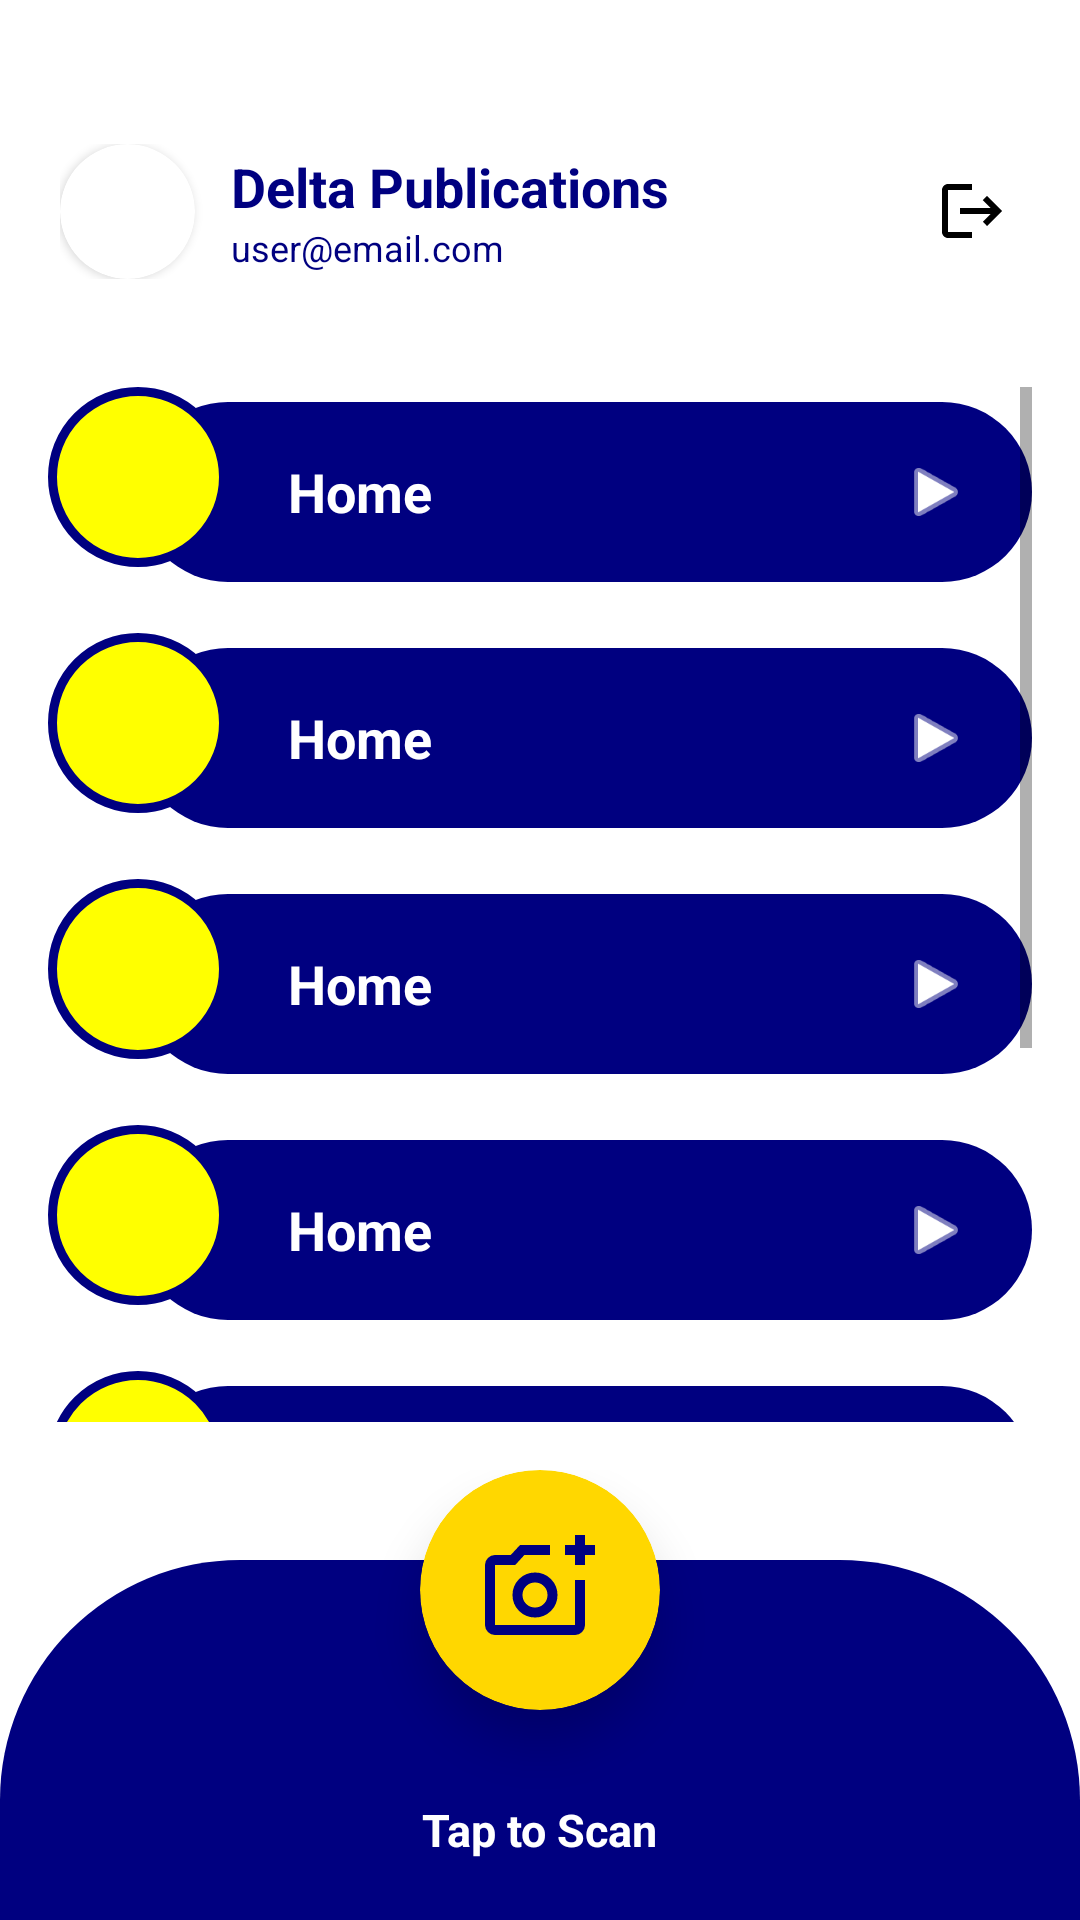

This screen was rendered from an Android layout file. Write that file and the resources it references.
<!-- AndroidManifest.xml: application theme Theme.Deltarevtech -->
<!-- res/layout/activity_dashboard.xml -->
<?xml version="1.0" encoding="utf-8"?>
<RelativeLayout xmlns:android="http://schemas.android.com/apk/res/android"
    xmlns:app="http://schemas.android.com/apk/res-auto"
    android:layout_width="match_parent"
    android:layout_height="match_parent"
    android:background="#FFFFFF">

    <LinearLayout
        android:id="@+id/header"
        android:layout_width="match_parent"
        android:layout_height="wrap_content"
        android:gravity="center_vertical"
        android:orientation="horizontal"
        android:paddingLeft="20dp"
        android:paddingRight="20dp"
        android:paddingBottom="20dp"
        android:paddingTop="48dp">

        <androidx.cardview.widget.CardView
            android:layout_width="45dp"
            android:layout_height="45dp"
            app:cardCornerRadius="22.5dp"
            app:cardElevation="2dp">
            <ImageView
                android:id="@+id/iv_user_profile"
                android:layout_width="match_parent"
                android:layout_height="match_parent"
                android:scaleType="centerCrop"
                android:src="@drawable/delta_logo_pink" />
        </androidx.cardview.widget.CardView>

        <LinearLayout
            android:layout_width="0dp"
            android:layout_height="wrap_content"
            android:layout_marginStart="12dp"
            android:layout_weight="1"
            android:orientation="vertical">

            <TextView
                android:id="@+id/tv_user_name"
                android:layout_width="wrap_content"
                android:layout_height="wrap_content"
                android:text="Delta Publications"
                android:textColor="#000080"
                android:textSize="18sp"
                android:textStyle="bold" />

            <TextView
                android:id="@+id/tv_user_email"
                android:layout_width="wrap_content"
                android:layout_height="wrap_content"
                android:text="user@email.com"
                android:textColor="#000080"
                android:textSize="12sp" />
        </LinearLayout>

        <ImageView
            android:id="@+id/btn_logout"
            android:layout_width="32dp"
            android:layout_height="32dp"
            android:padding="4dp"
            android:src="@drawable/ic_logout_modern"
            android:background="?attr/selectableItemBackgroundBorderless"
            android:clickable="true"
            android:focusable="true"
            app:tint="#000000" />
    </LinearLayout>

    <ScrollView
        android:layout_width="match_parent"
        android:layout_height="match_parent"
        android:layout_above="@+id/bottom_scan_area"
        android:layout_below="@id/header"
        android:padding="16dp">

        <LinearLayout
            android:layout_width="match_parent"
            android:layout_height="wrap_content"
            android:orientation="vertical">

            <include android:id="@+id/menu_home" layout="@layout/item_menu_row" />
            <include android:id="@+id/menu_demo" layout="@layout/item_menu_row" />
            <include android:id="@+id/menu_schedule" layout="@layout/item_menu_row" />
            <include android:id="@+id/menu_exam" layout="@layout/item_menu_row" />
            <include android:id="@+id/menu_results" layout="@layout/item_menu_row" />
            <include android:id="@+id/menu_contact" layout="@layout/item_menu_row" />
            <include android:id="@+id/menu_smart_pad" layout="@layout/item_menu_row" />

        </LinearLayout>
    </ScrollView>

    <RelativeLayout
        android:id="@+id/bottom_scan_area"
        android:layout_width="match_parent"
        android:layout_height="150dp"
        android:layout_alignParentBottom="true"
        android:clickable="true"
        android:focusable="true">

        <View
            android:layout_width="match_parent"
            android:layout_height="match_parent"
            android:layout_marginTop="30dp"
            android:background="@drawable/bg_navy_curve" />

        <androidx.cardview.widget.CardView
            android:layout_width="80dp"
            android:layout_height="80dp"
            android:layout_centerHorizontal="true"
            app:cardBackgroundColor="#FFD700"
            app:cardCornerRadius="40dp"
            app:cardElevation="10dp">

            <ImageView
                android:layout_width="40dp"
                android:layout_height="40dp"
                android:layout_gravity="center"
                android:src="@drawable/outline_add_a_photo_24"
                app:tint="#000080" />
        </androidx.cardview.widget.CardView>

        <TextView
            android:layout_width="wrap_content"
            android:layout_height="wrap_content"
            android:layout_alignParentBottom="true"
            android:layout_centerHorizontal="true"
            android:layout_marginBottom="20dp"
            android:text="Tap to Scan"
            android:textColor="#FFFFFF"
            android:textSize="15sp"
            android:textStyle="bold" />
    </RelativeLayout>
</RelativeLayout>
<!-- res/layout/item_menu_row.xml (included above) -->
<?xml version="1.0" encoding="utf-8"?>
<RelativeLayout xmlns:android="http://schemas.android.com/apk/res/android"
    xmlns:app="http://schemas.android.com/apk/res-auto"
    android:layout_width="match_parent"
    android:layout_height="70dp"
    android:layout_marginBottom="12dp">

    <View
        android:layout_width="match_parent"
        android:layout_height="60dp"
        android:layout_centerVertical="true"
        android:layout_marginStart="30dp"
        android:background="@drawable/bg_navy_rounded_bar" />

    <View
        android:id="@+id/icon_bg"
        android:layout_width="60dp"
        android:layout_height="60dp"
        android:background="@drawable/bg_yellow_circle_border" />

    <ImageView
        android:id="@+id/item_icon"
        android:layout_width="30dp"
        android:layout_height="30dp"
        android:layout_centerVertical="true"
        android:layout_marginStart="15dp"
        android:src="@drawable/ic_home"
        app:tint="#000080" /> <TextView
    android:id="@+id/item_text"
    android:layout_width="wrap_content"
    android:layout_height="wrap_content"
    android:layout_centerVertical="true"
    android:layout_marginStart="80dp"
    android:text="Home"
    android:textColor="#FFFFFF"
    android:textSize="18sp"
    android:textStyle="bold" />


    <ImageView
        android:layout_width="24dp"
        android:layout_height="24dp"
        android:layout_alignParentEnd="true"
        android:layout_centerVertical="true"
        android:layout_marginEnd="20dp"
        android:src="@android:drawable/ic_media_play"
        app:tint="#FFFFFF" />
</RelativeLayout>
<!-- resources referenced by this layout -->
<resources>
  <!-- drawable bg_navy_curve (drawable) -->
  <?xml version="1.0" encoding="utf-8"?>
  <shape xmlns:android="http://schemas.android.com/apk/res/android">
      <solid android:color="#000080" />
      <corners
          android:topLeftRadius="80dp"
          android:topRightRadius="80dp" />
  </shape>
  <!-- drawable bg_navy_rounded_bar (drawable) -->
  <?xml version="1.0" encoding="utf-8"?>
  <shape xmlns:android="http://schemas.android.com/apk/res/android">
      <solid android:color="#000080" /> <corners android:radius="30dp" />
  </shape>
  <!-- drawable bg_yellow_circle_border (drawable) -->
  <?xml version="1.0" encoding="utf-8"?>
  <shape xmlns:android="http://schemas.android.com/apk/res/android" android:shape="oval">
      <solid android:color="#FFFF00" /> <stroke
      android:width="3dp"
      android:color="#000080" /> </shape>
  <!-- drawable ic_logout_modern (drawable) -->
  <vector xmlns:android="http://schemas.android.com/apk/res/android"
      android:width="24dp"
      android:height="24dp"
      android:viewportWidth="24"
      android:viewportHeight="24"
      android:tint="#000000"> <path
      android:fillColor="#000000"
      android:pathData="M17,7l-1.41,1.41L18.17,11H8v2h10.17l-2.58,2.58L17,17l5,-5L17,7zM4,5h8V3H4C2.9,3,2,3.9,2,5v14c0,1.1,0.9,2,2,2h8v-2H4V5z"/>
  </vector>
  <!-- drawable outline_add_a_photo_24 (drawable) -->
  <?xml version="1.0" encoding="utf-8"?>
  <vector xmlns:android="http://schemas.android.com/apk/res/android"
      android:width="24dp"
      android:height="24dp"
      android:viewportWidth="960"
      android:viewportHeight="960"
      android:tint="#FFFFFF"> <path
      android:fillColor="#FFFFFF"
      android:pathData="M440,520L440,520L440,520L440,520L440,520L440,520Q440,520 440,520Q440,520 440,520L440,520Q440,520 440,520Q440,520 440,520L440,520Q440,520 440,520Q440,520 440,520L440,520L440,520ZM120,840Q87,840 63.5,816.5Q40,793 40,760L40,280Q40,247 63.5,223.5Q87,200 120,200L246,200L320,120L560,120L560,200L355,200L282,280L120,280Q120,280 120,280Q120,280 120,280L120,760Q120,760 120,760Q120,760 120,760L760,760Q760,760 760,760Q760,760 760,760L760,400L840,400L840,760Q840,793 816.5,816.5Q793,840 760,840L120,840ZM760,280L760,200L680,200L680,120L760,120L760,40L840,40L840,120L920,120L920,200L840,200L840,280L760,280ZM440,700Q515,700 567.5,647.5Q620,595 620,520Q620,445 567.5,392.5Q515,340 440,340Q365,340 312.5,392.5Q260,445 260,520Q260,595 312.5,647.5Q365,700 440,700ZM440,620Q398,620 369,591Q340,562 340,520Q340,478 369,449Q398,420 440,420Q482,420 511,449Q540,478 540,520Q540,562 511,591Q482,620 440,620Z"/>
  </vector>
  <style name="Theme.Deltarevtech" parent="Theme.MaterialComponents.DayNight.NoActionBar">
          <item name="colorPrimary">#1736F5</item>
          <item name="colorPrimaryVariant">#0011C2</item>
          <item name="colorOnPrimary">#FFFFFF</item>
  
          <item name="colorSecondary">#FFC709</item>
          <item name="colorOnSecondary">#000000</item>
  
          <item name="android:statusBarColor">#1736F5</item>
      </style>
</resources>
